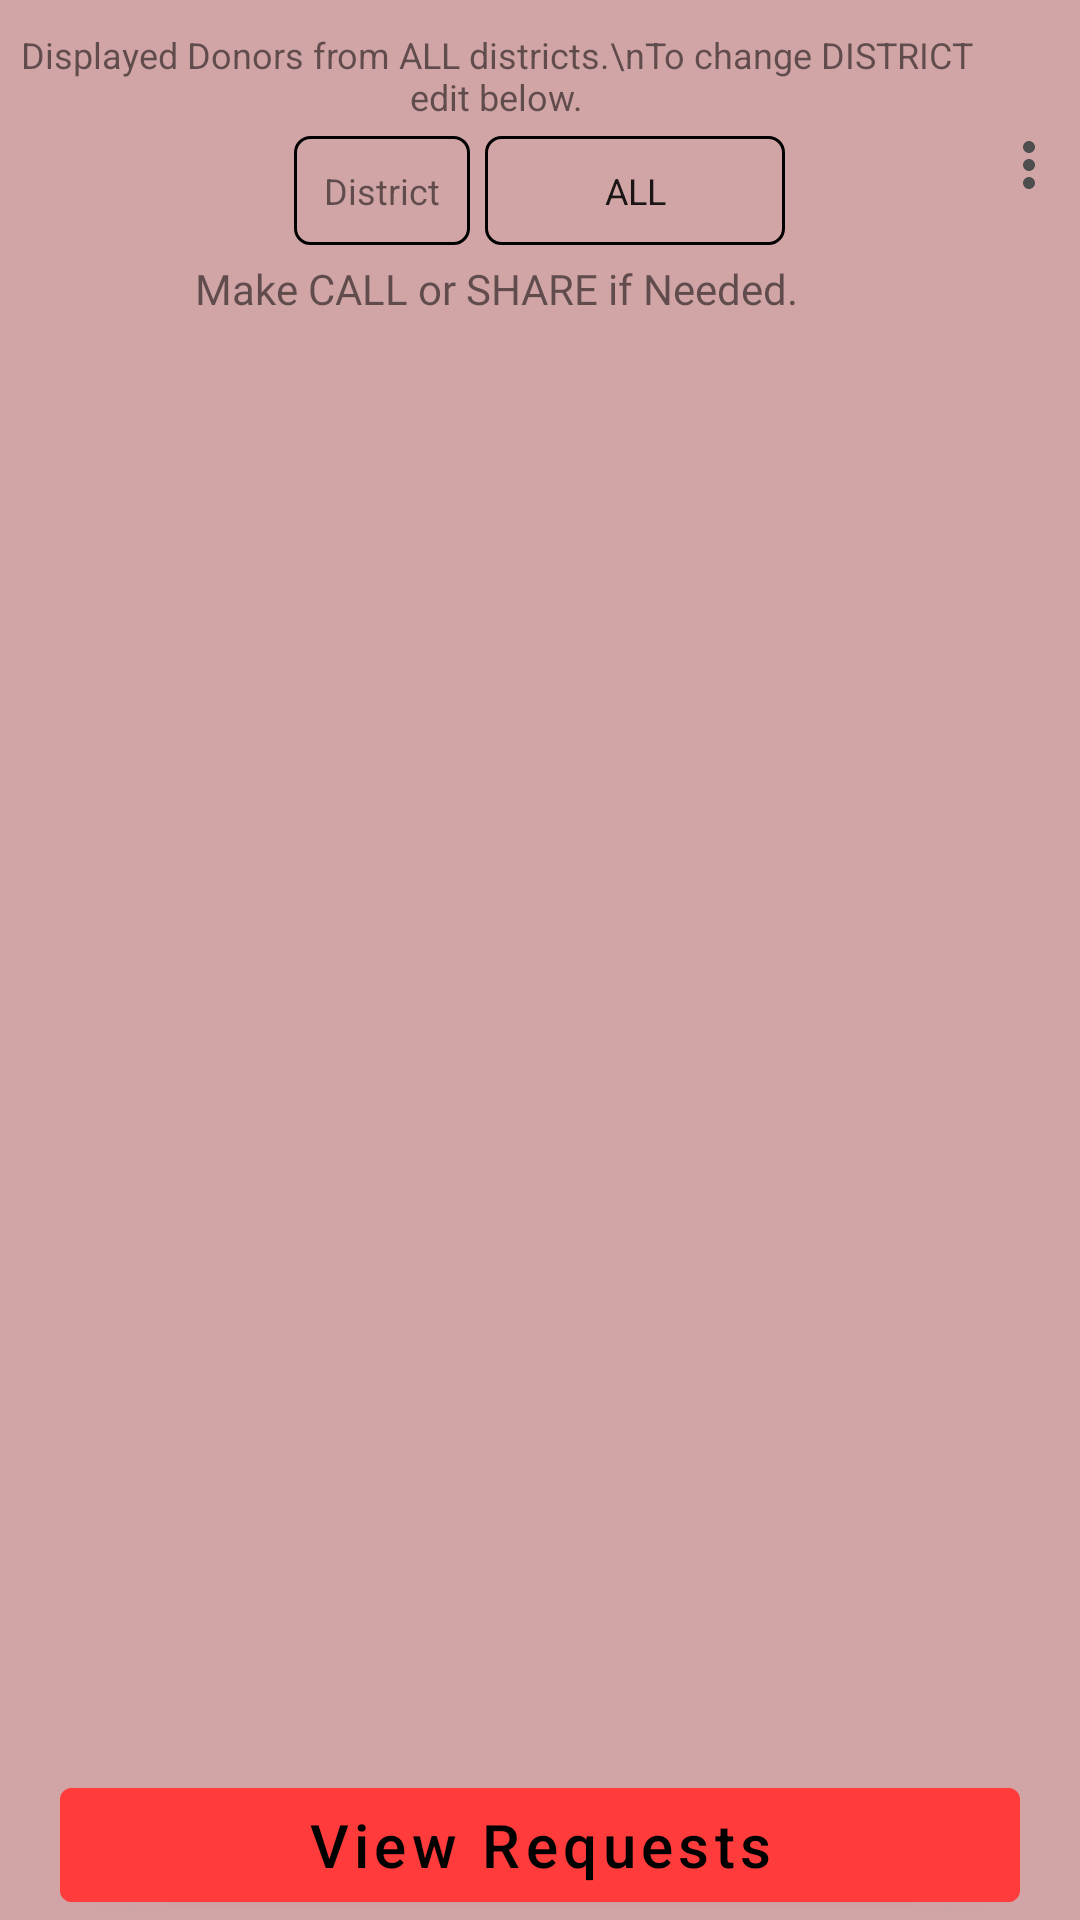

This screen was rendered from an Android layout file. Write that file and the resources it references.
<!-- AndroidManifest.xml: application theme Theme.Project_Blood_Bank -->
<!-- res/layout/activity_display_donors.xml -->
<?xml version="1.0" encoding="utf-8"?>
<RelativeLayout xmlns:android="http://schemas.android.com/apk/res/android"
    xmlns:app="http://schemas.android.com/apk/res-auto"
    xmlns:tools="http://schemas.android.com/tools"
    android:layout_width="match_parent"
    android:layout_height="match_parent"
    android:background="#8AAA5A5A"
    tools:context=".DisplayDonorsActivity">

    <RelativeLayout
        android:layout_alignParentTop="true"
        android:id="@+id/relativeDonor"
        android:gravity="center"
        android:foregroundGravity="center"
        android:layout_width="match_parent"
        android:layout_height="110dp">

        <TextView
            android:layout_marginTop="10dp"
            android:layout_alignParentTop="true"
            android:layout_toStartOf="@id/more"
            android:textSize="12sp"
            android:layout_width="match_parent"
            android:layout_height="wrap_content"
            android:textAlignment="center"
            android:id="@+id/distHelp"
            android:text="Displayed Donors from ALL districts.\nTo change DISTRICT edit below."/>





        <LinearLayout
            android:layout_marginTop="5dp"
            android:id="@+id/dist"
            android:layout_width="wrap_content"
            android:layout_height="wrap_content"
            android:orientation="horizontal"
            android:layout_centerHorizontal="true"
            android:layout_below="@id/distHelp">

            <TextView
                android:padding="10dp"
                android:background="@drawable/square_border"
                android:layout_width="wrap_content"
                android:layout_height="wrap_content"
                android:text="District"
                android:textSize="12sp"
                android:layout_marginEnd="5dp"/>
            <EditText
                android:textAlignment="center"
                android:padding="10dp"
                android:textSize="12sp"
                android:text="ALL"
                android:id="@+id/districtFilter"
                android:imeActionLabel=""
                android:imeOptions="actionDone"
                android:inputType="textCapCharacters"
                android:layout_width="100dp"
                android:layout_height="wrap_content"
                android:background="@drawable/square_border"/>

        </LinearLayout>



        <TextView
            android:layout_marginTop="5dp"
            android:layout_below="@id/dist"
            android:layout_width="match_parent"
            android:layout_height="wrap_content"
            android:singleLine="true"
            android:fontFamily="@font/varela_round"
            android:text="Make CALL or SHARE if Needed."
            android:layout_alignParentBottom="true"
            android:textAlignment="center"
            android:ellipsize="marquee"
            android:marqueeRepeatLimit="marquee_forever"
            android:layout_marginBottom="5dp"
            android:focusableInTouchMode="true"
            android:focusable="true"
            android:contextClickable="true"
            android:clickable="true"
            android:layout_toStartOf="@+id/more"
            />

        <ImageView
            android:layout_width="wrap_content"
            android:layout_height="match_parent"
            android:id="@+id/more"
            android:layout_marginEnd="5dp"
            android:tooltipText="More"
            android:onClick="popUp"
            android:src="@drawable/ic_baseline_more_vert_24"
            android:layout_alignParentEnd="true"/>

    </RelativeLayout>

    <androidx.recyclerview.widget.RecyclerView
        android:id="@+id/donorsList"
        android:layout_width="match_parent"
        android:layout_height="wrap_content"
        android:layout_above="@id/relative1"
        android:layout_below="@id/relativeDonor" />

    <RelativeLayout
        android:layout_marginStart="20dp"
        android:layout_marginEnd="20dp"
        android:layout_width="match_parent"
        android:layout_height="55dp"
        android:layout_alignParentBottom="true"
        app:layout_constraintBottom_toBottomOf="parent"
        android:id="@+id/relative1">

        <com.google.android.material.button.MaterialButton
            android:id="@+id/btnViewDonors"
            android:layout_width="match_parent"
            android:layout_height="50dp"
            android:layout_alignParentBottom="true"
            android:text="View Requests"
            android:textAllCaps="false"
            android:backgroundTint="#ff3b3b"
            android:textSize="20sp"
            android:textColor="@color/black"/>

    </RelativeLayout>

</RelativeLayout>
<!-- resources referenced by this layout -->
<resources>
  <!-- drawable ic_baseline_more_vert_24 (drawable) -->
  <vector android:height="24dp" android:tint="#4E4E4E"
      android:viewportHeight="24" android:viewportWidth="24"
      android:width="24dp" xmlns:android="http://schemas.android.com/apk/res/android">
      <path android:fillColor="@android:color/white" android:pathData="M12,8c1.1,0 2,-0.9 2,-2s-0.9,-2 -2,-2 -2,0.9 -2,2 0.9,2 2,2zM12,10c-1.1,0 -2,0.9 -2,2s0.9,2 2,2 2,-0.9 2,-2 -0.9,-2 -2,-2zM12,16c-1.1,0 -2,0.9 -2,2s0.9,2 2,2 2,-0.9 2,-2 -0.9,-2 -2,-2z"/>
  </vector>
  <!-- drawable square_border (drawable) -->
  <?xml version="1.0" encoding="utf-8"?>
  
  <shape android:shape="rectangle" xmlns:android="http://schemas.android.com/apk/res/android">
  
      <stroke android:width="1dp"/>
      <corners android:radius="5dp"/>
  
  </shape>
  <style name="Theme.Project_Blood_Bank" parent="Theme.MaterialComponents.DayNight.DarkActionBar">
          
          <item name="colorPrimary">@color/purple_500</item>
          <item name="colorPrimaryVariant">@color/purple_700</item>
          <item name="colorOnPrimary">@color/white</item>
          
          <item name="colorSecondary">@color/teal_200</item>
          <item name="colorSecondaryVariant">@color/teal_700</item>
          <item name="colorOnSecondary">@color/black</item>
          
          <item name="android:statusBarColor" tools:targetApi="l">?attr/colorPrimaryVariant</item>
          
      </style>
  <!-- not gathered from this repository: default colours our renderer supplied (Android Studio template values) -->
  <color name="purple_500">#FF6200EE</color>
  <color name="purple_700">#FF3700B3</color>
  <color name="teal_200">#FF03DAC5</color>
  <color name="teal_700">#FF018786</color>
  <color name="black">#FF000000</color>
  <color name="white">#FFFFFFFF</color>
</resources>
